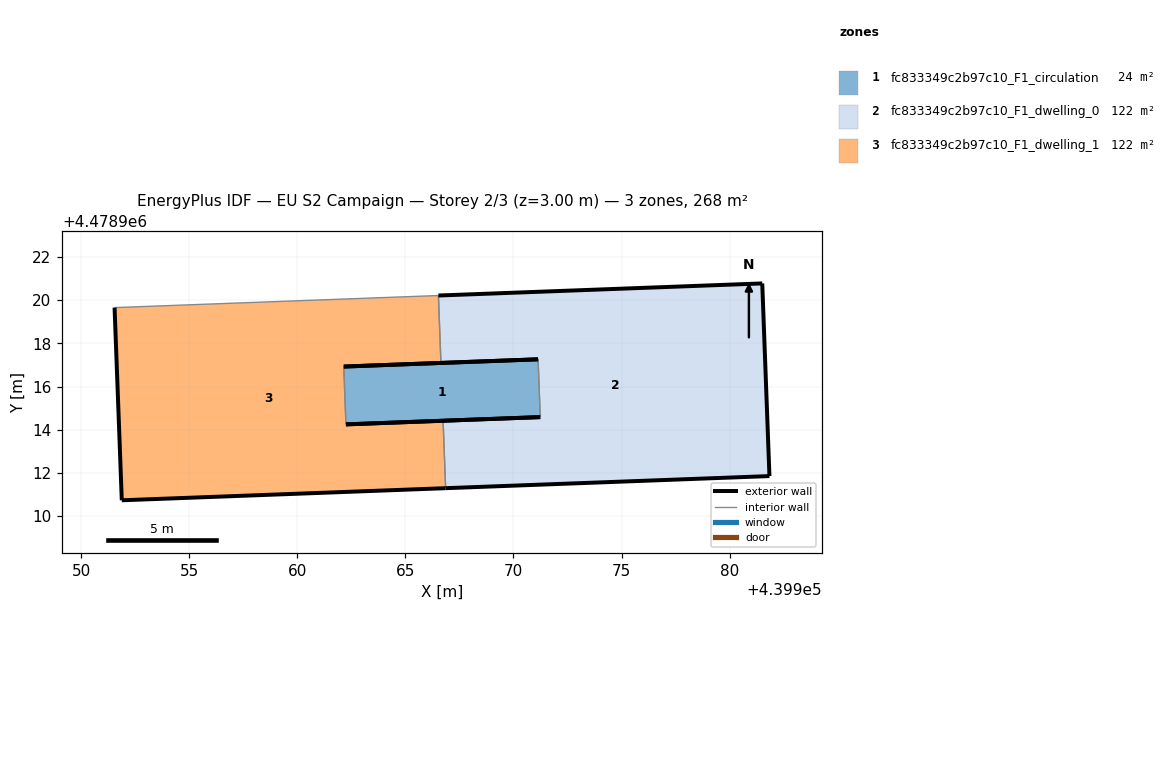
=== STOREY PLAN SPEC (per zone: floor XY polygon, exterior-wall plan segments, windows/doors) ===
zone 1: fc833349c2b97c10_F1_circulation  (24.1 m²)
  floor: (439971.24, 4478914.58) (439971.14, 4478917.26) (439962.15, 4478916.92) (439962.25, 4478914.25)
  exterior wall: (439971.24, 4478914.58) – (439962.25, 4478914.25)  [9.0 m]
  exterior wall: (439962.15, 4478916.92) – (439971.14, 4478917.26)  [9.0 m]
  interior walls: 2
zone 2: fc833349c2b97c10_F1_dwelling_0  (121.8 m²)
  floor: (439981.85, 4478911.86) (439981.51, 4478920.77) (439966.53, 4478920.21) (439966.64, 4478917.09) (439971.14, 4478917.26) (439971.24, 4478914.58) (439966.74, 4478914.42) (439966.86, 4478911.29)
  exterior wall: (439981.85, 4478911.86) – (439966.86, 4478911.29)  [15.0 m]
  exterior wall: (439966.74, 4478914.42) – (439971.24, 4478914.58)  [4.5 m]
  exterior wall: (439971.14, 4478917.26) – (439966.64, 4478917.09)  [4.5 m]
  exterior wall: (439966.53, 4478920.21) – (439981.51, 4478920.77)  [15.0 m]
  exterior wall: (439981.51, 4478920.77) – (439981.85, 4478911.86)  [8.9 m]
  interior walls: 3
zone 3: fc833349c2b97c10_F1_dwelling_1  (121.8 m²)
  floor: (439966.86, 4478911.29) (439966.74, 4478914.42) (439962.25, 4478914.25) (439962.15, 4478916.92) (439966.64, 4478917.09) (439966.53, 4478920.21) (439951.54, 4478919.65) (439951.87, 4478910.74)
  exterior wall: (439966.64, 4478917.09) – (439962.15, 4478916.92)  [4.5 m]
  exterior wall: (439962.25, 4478914.25) – (439966.74, 4478914.42)  [4.5 m]
  exterior wall: (439966.86, 4478911.29) – (439951.87, 4478910.74)  [15.0 m]
  exterior wall: (439951.87, 4478910.74) – (439951.54, 4478919.65)  [8.9 m]
  interior walls: 4

=== DERIVED (storey summary) ===
Building: EU S2 Campaign
Storey: 2 of 3  (floor level z = 3.00 m)
Storey gross floor area: 267.6 m²
Zones on this storey: 3
  - fc833349c2b97c10_F1_circulation: floor 24.1 m²; exterior wall 18.0 m (54.0 m²); WWR 0.0%
  - fc833349c2b97c10_F1_dwelling_0: floor 121.8 m²; exterior wall 47.9 m (143.7 m²); WWR 0.0%
  - fc833349c2b97c10_F1_dwelling_1: floor 121.8 m²; exterior wall 32.9 m (98.8 m²); WWR 0.0%
Zone adjacency (shared interzone walls):
  - fc833349c2b97c10_F1_circulation ↔ fc833349c2b97c10_F1_dwelling_0
  - fc833349c2b97c10_F1_circulation ↔ fc833349c2b97c10_F1_dwelling_1
  - fc833349c2b97c10_F1_dwelling_0 ↔ fc833349c2b97c10_F1_dwelling_1